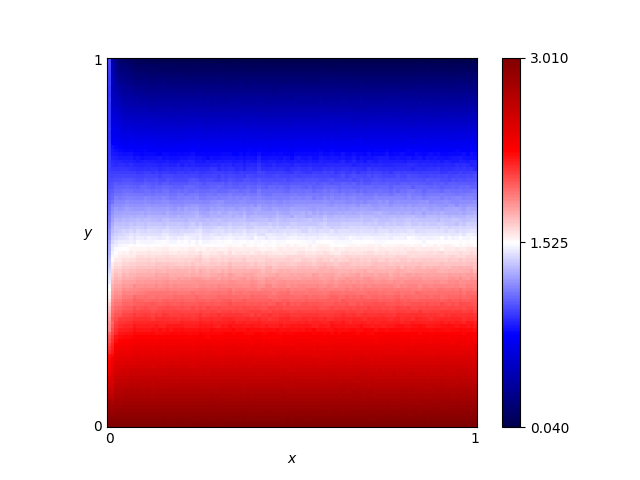

The data file committed next to this chart (first rows):
x, y, score
0.46, 0.76, 0.7547
0.54, 0.86, 0.4603
0.16, 0.19, 2.417
0.61, 0.18, 2.455
0.82, 0.41, 1.805
0.72, 0.66, 1.05
0.63, 0.37, 1.89
0.41, 0.28, 2.177
0.16, 0.44, 1.693
0.8, 0.33, 2.017
0.84, 0.23, 2.32
0.25, 0.48, 1.57
0.62, 0.7, 0.9268
0.78, 0.28, 2.177
0.03, 0.68, 0.99
0.57, 0.0, 3.002
0.69, 0.37, 1.887
0.46, 0.05, 2.857
0.65, 0.03, 2.916
0.56, 0.8, 0.6267
0.28, 0.44, 1.686
0.65, 0.0, 3.004
0.57, 0.1, 2.7
0.44, 0.29, 2.113
0.63, 0.49, 1.531
0.26, 0.03, 2.909
0.92, 0.27, 2.22
0.69, 0.35, 1.982
0.79, 0.78, 0.6959
0.3, 0.26, 2.221
0.98, 0.54, 1.411
0.25, 0.62, 1.142
0.55, 0.43, 1.726
0.19, 0.06, 2.815
0.14, 0.65, 1.066
0.09, 0.65, 1.077
0.92, 1.0, 0.04445
0.51, 0.43, 1.706
0.36, 0.66, 1.043
0.33, 0.92, 0.2776
0.01, 0.93, 0.5401
0.25, 0.81, 0.6096
0.9, 0.46, 1.643
0.3, 0.12, 2.644
0.87, 0.59, 1.251
0.8, 0.75, 0.7824
0.93, 0.2, 2.416
0.34, 0.41, 1.792
0.05, 0.48, 1.533
0.9, 0.12, 2.653
0.59, 0.65, 1.09
0.72, 0.62, 1.163
0.29, 0.87, 0.4205
0.02, 0.72, 0.8892
0.8, 0.35, 1.953
0.09, 0.22, 2.332
0.05, 0.61, 1.19
0.49, 0.38, 1.843
0.62, 0.21, 2.38
0.79, 0.55, 1.372
... 10,141 more rows
